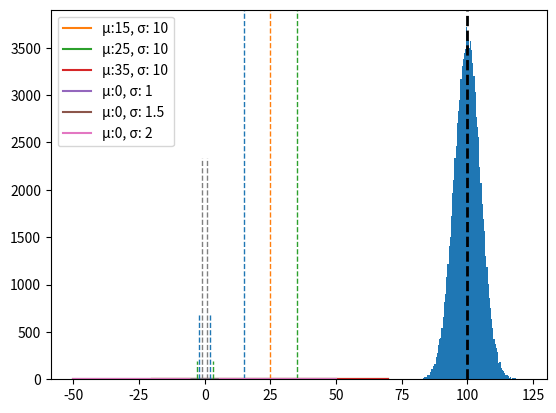

Python code for this plot:
import numpy as np
import matplotlib.pyplot as plt
from scipy.stats import norm

# Mean of the distribution 
mean = 100
 
# satndard deviation of the distribution
standard_deviation  = 5
  
# size
size = 100000
  
# creating a normal distribution data
values = np.random.normal(mean, standard_deviation, size)
  
# plotting histograph
plt.hist(values, 100)
# plotting mean line
plt.axvline(values.mean(), color='k', linestyle='dashed', linewidth=2)
plt.show()

x = np.arange(-20, 70, 0.1)

sigma = 10

#define multiple normal distributions
plt.plot(x, norm.pdf(x, 15, sigma), label='μ:15, σ: 10')
plt.plot(x, norm.pdf(x, 25, sigma), label='μ:25, σ: 10')
plt.plot(x, norm.pdf(x, 35, sigma), label='μ:35, σ: 10')

plt.axvline(15, color='tab:blue', linestyle='dashed', linewidth=1)
plt.axvline(25, color='tab:orange', linestyle='dashed', linewidth=1)
plt.axvline(35, color='tab:green', linestyle='dashed', linewidth=1)

plt.legend()

x = np.arange(-50, 50, 0.1)

mu = 0

#define multiple normal distributions
plt.plot(x, norm.pdf(x, mu, 10), label='μ:0, σ: 1')
plt.plot(x, norm.pdf(x, mu, 15), label='μ:0, σ: 1.5')
plt.plot(x, norm.pdf(x, mu, 20), label='μ:0, σ: 2')

plt.legend()


x = np.arange(-5, 5, 0.001)

mu = 0
sigma = 1

# plot normal distribution
plt.plot(x, norm.pdf(x, mu, sigma), label='μ:15, σ: 10')
# plot vertical lines
plt.axvline(1, ymax=0.6, color='gray', linestyle='dashed', linewidth=1)
plt.axvline(-1, ymax=0.6, color='gray', linestyle='dashed', linewidth=1)
plt.axvline(2, ymax=0.18, color='tab:blue', linestyle='dashed', linewidth=1)
plt.axvline(-2, ymax=0.18, color='tab:blue', linestyle='dashed', linewidth=1)
plt.axvline(3, ymax=0.05, color='tab:green', linestyle='dashed', linewidth=1)
plt.axvline(-3, ymax=0.05, color='tab:green', linestyle='dashed', linewidth=1)



mu = 50
sigma = 6













ex_mu = 40
ex_sigma = 7
ex_val = 50








ex2_mu = 150
ex2_sigma = 25
# ex2_percentile = 0.30


# ex2_result = 



